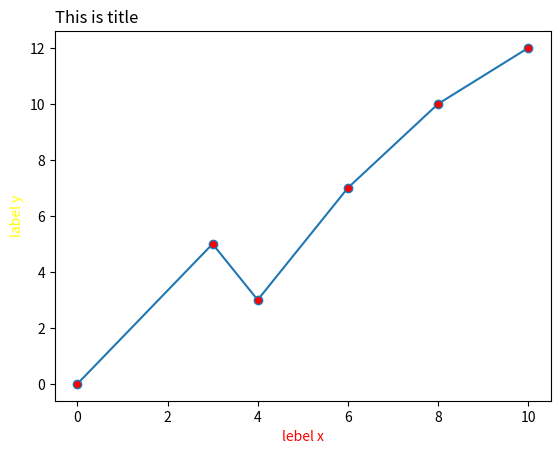

Here is the Python script that generated this plot:
'''
Matplotlib - Labels
'''

from matplotlib import colors
import numpy as np
import matplotlib.pyplot as pl

x = np.array([0,3,4,6,8,10])
y = np.array([0,5,3,7,10,12])

pl.plot(x,y, marker = 'o', mfc = 'red')
pl.title("This is title", loc = 'left') # loc for positioning the title, the dafault is center
pl.xlabel("lebel x", c = 'red') #another attribute can be added
pl.ylabel("label y", c = 'yellow') #another attribute can be added
pl.show()